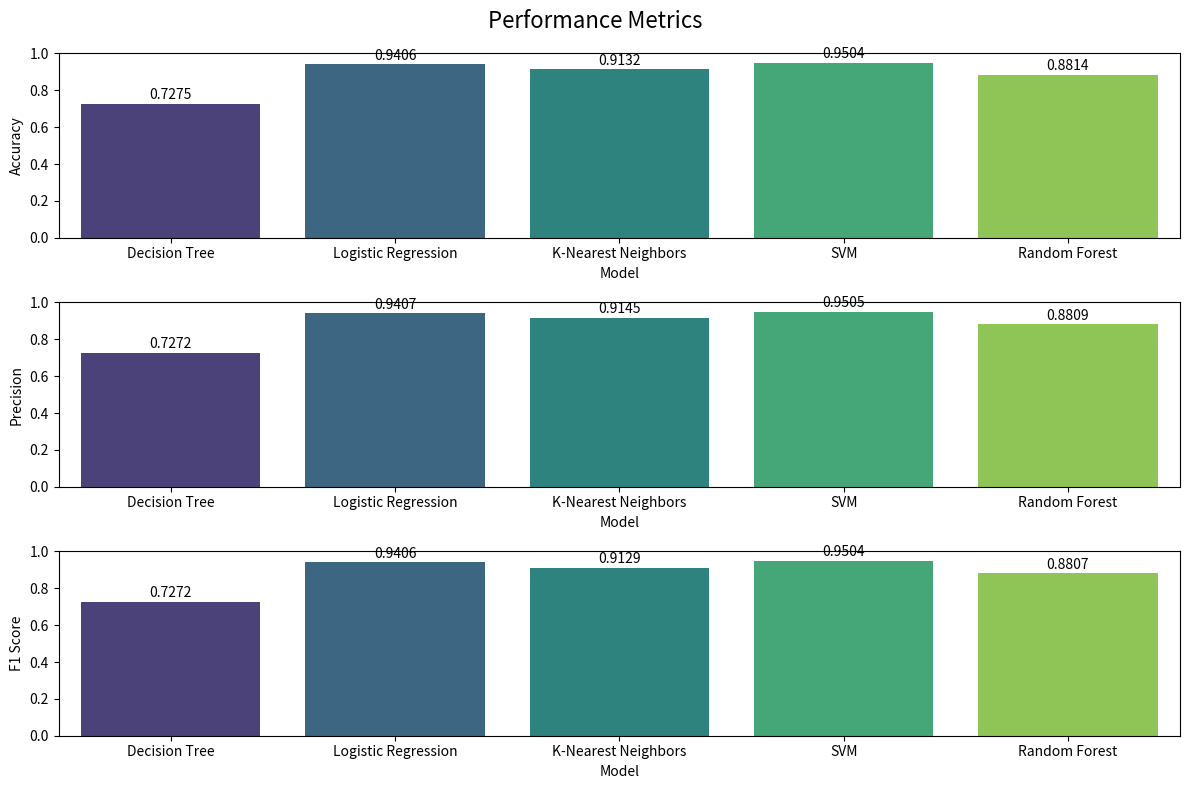

The script that saved this image:
import matplotlib.pyplot as plt
import seaborn as sns
import pandas as pd

# Karar Ağacı
decision_tree_results = {
    'Model': 'Decision Tree',
    'Accuracy': 0.7275,
    'Precision': 0.7271945100253966,
    'Recall': 0.7275,
    'F1 Score': 0.7271648242414643
}

# Lojistik Regresyon
logistic_regression_results = {
    'Model': 'Logistic Regression',
    'Accuracy': 0.9406,
    'Precision': 0.9406624254140683,
    'Recall': 0.9406,
    'F1 Score': 0.9405668433828321
}

# K-En Yakın Komşu
knn_results = {
    'Model': 'K-Nearest Neighbors',
    'Accuracy': 0.9132,
    'Precision': 0.9144972741969015,
    'Recall': 0.9132,
    'F1 Score': 0.912876835790885
}

# Random Forest
random_forest_results = {
    'Model': 'Random Forest',
    'Accuracy': 0.8814,
    'Precision': 0.8809430752063004,
    'Recall': 0.8814,
    'F1 Score': 0.8806978895144381
}

# SVM
svm_results = {
    'Model': 'SVM',
    'Accuracy': 0.9504,
    'Precision': 0.9505161632226136,
    'Recall': 0.9504,
    'F1 Score': 0.9503625571163635
}


# Sonuçları bir liste olarak birleştirme
results = [
    decision_tree_results,
    logistic_regression_results,
    knn_results,
    svm_results,
    random_forest_results
]

# Sonuçları bir veri çerçevesine dönüştürme
results_df = pd.DataFrame(results)

# Grafik çizimini ayarlama
plt.figure(figsize=(12, 8))

# Accuracy
plt.subplot(3, 1, 1)
sns.barplot(x='Model', y='Accuracy', data=results_df, palette='viridis')

plt.ylim(0, 1)  # Accuracy değerleri 0 ile 1 arasında olduğu için y ekseni sınırlarını belirleme
for i, v in enumerate(results_df['Accuracy']):
    plt.text(i, v + 0.01, str(round(v, 4)), ha='center', va='bottom')

# Precision
plt.subplot(3, 1, 2)
sns.barplot(x='Model', y='Precision', data=results_df, palette='viridis')

plt.ylim(0, 1)  # Precision değerleri 0 ile 1 arasında olduğu için y ekseni sınırlarını belirleme
for i, v in enumerate(results_df['Precision']):
    plt.text(i, v + 0.01, str(round(v, 4)), ha='center', va='bottom')

# F1 Score
plt.subplot(3, 1, 3)
sns.barplot(x='Model', y='F1 Score', data=results_df, palette='viridis')

plt.ylim(0, 1)  # F1 Score değerleri 0 ile 1 arasında olduğu için y ekseni sınırlarını belirleme
for i, v in enumerate(results_df['F1 Score']):
    plt.text(i, v + 0.01, str(round(v, 4)), ha='center', va='bottom')

plt.suptitle('Performance Metrics', fontsize=16)  # Grafiklerin en üstüne başlık ekleme
plt.subplots_adjust(top=0.92)  # Başlıkları biraz daha yukarı çekme
plt.tight_layout()  # Alt başlıkların üst üste binmesini önler
plt.show()
